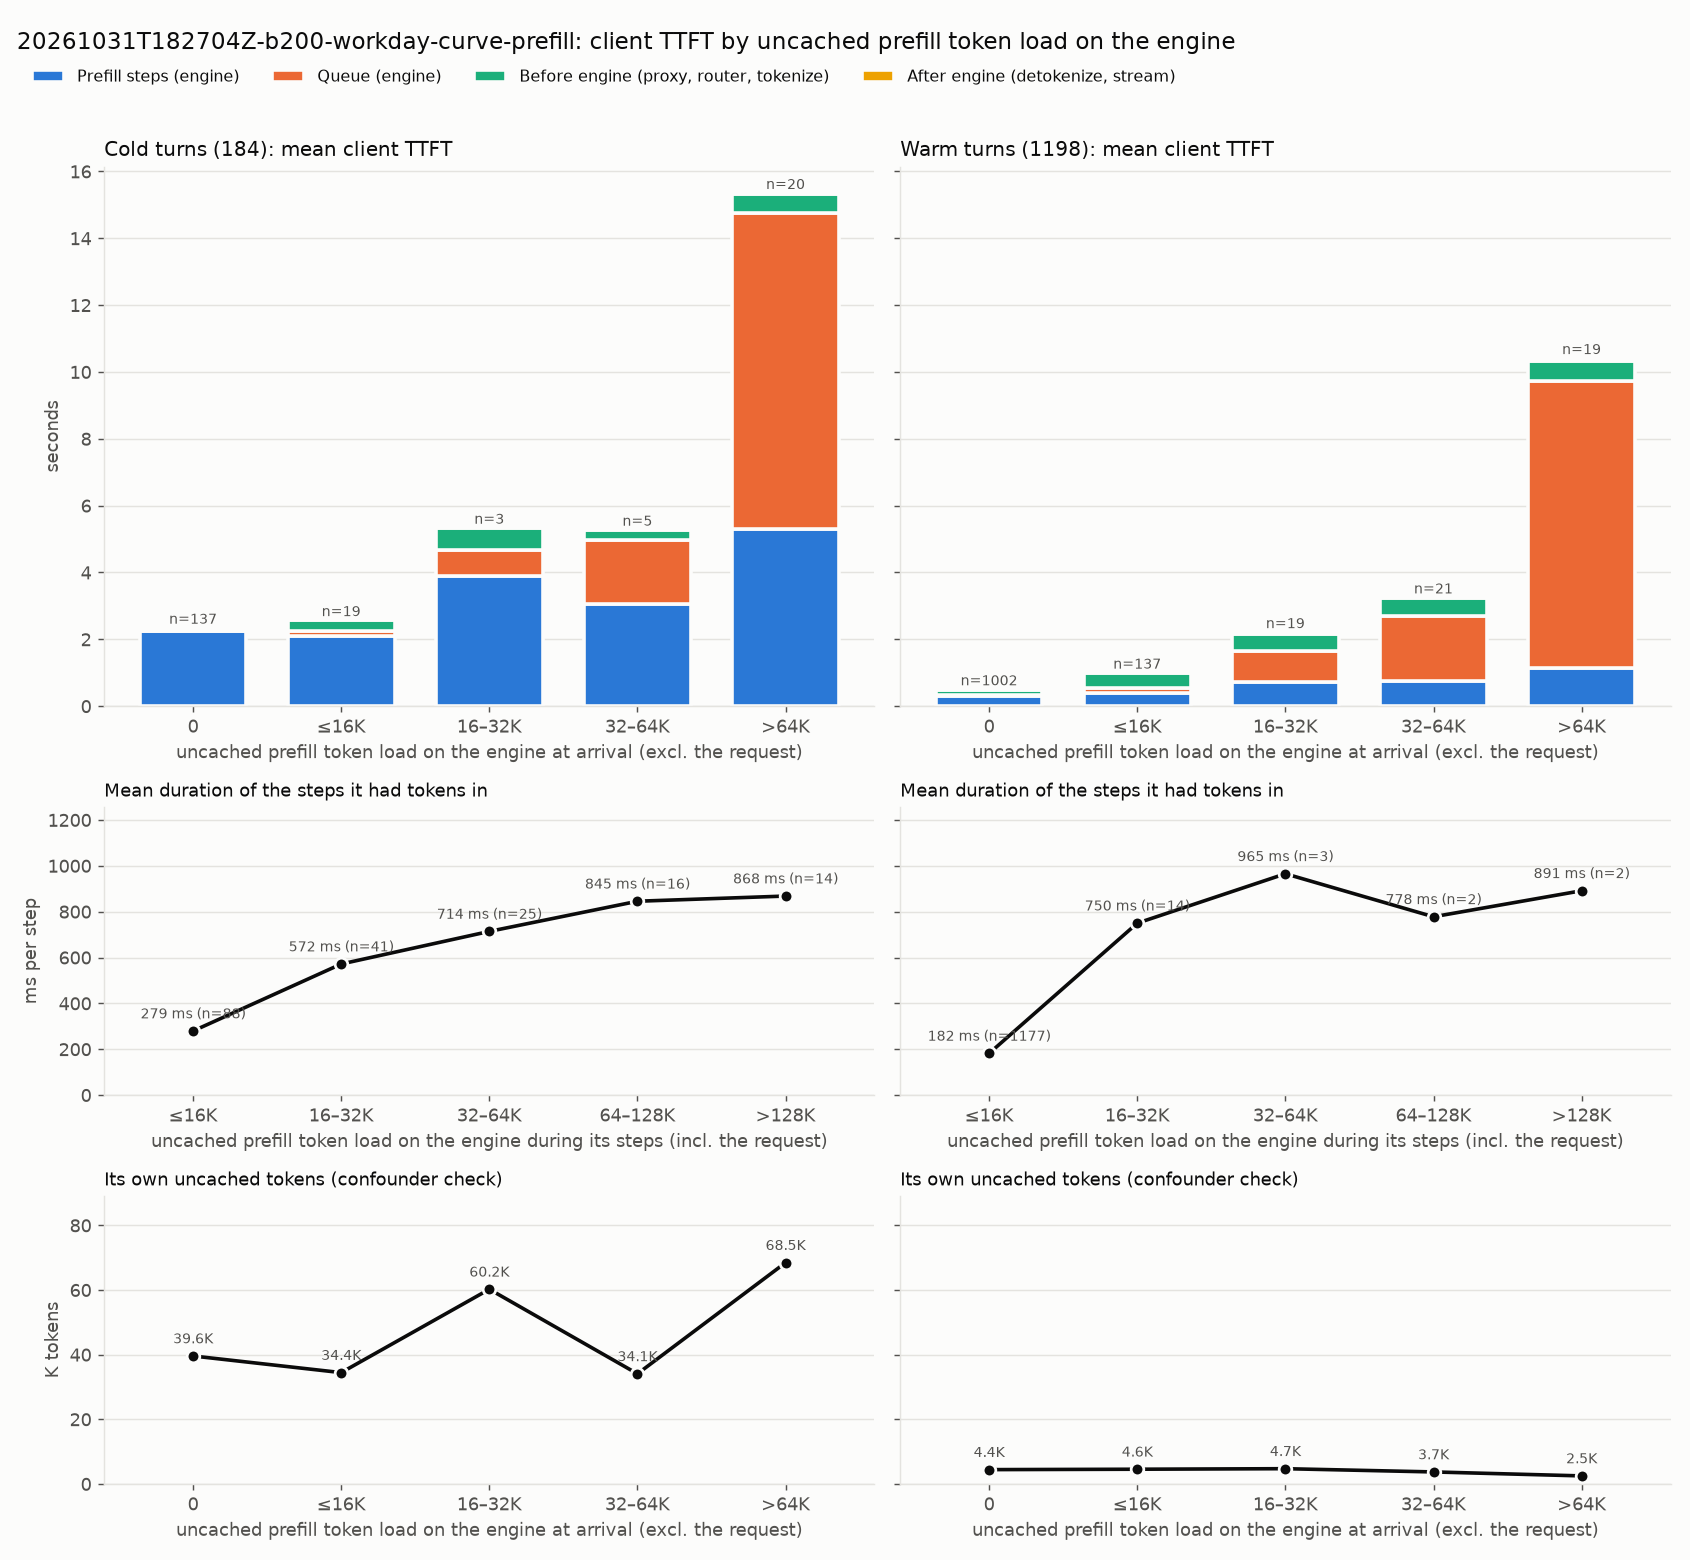

Values plotted in this chart, from the file beside it:
kind, engine_load, requests, mean_engine_load_tokens, mean_own_uncached, mean_steps, mean_step_ms, mean_client_ttft_ms, mean_prefill_ms, mean_queue_ms, mean_pre_ms, mean_post_ms
cold, 0, 137, 0.0, 39588, 3.964, 565.7, 2364, 2242, 10.53, 90.5, 20.36
cold, ≤16K, 19, 3726, 34446, 3.737, 560.2, 2591, 2093, 147.5, 328.8, 21.27
cold, 16–32K, 3, 22504, 60237, 5.667, 686.5, 5354, 3890, 787.5, 646.8, 29.66
cold, 32–64K, 5, 48855, 34076, 4.2, 728.7, 5296, 3061, 1918, 297.9, 18.92
cold, >64K, 20, 173271, 68467, 6.3, 843.2, 15371, 5312, 9442, 568.3, 49.43
warm, 0, 1002, 0.0, 4430, 1.776, 178, 521.9, 316.3, 15.33, 156.8, 33.51
warm, ≤16K, 137, 3081, 4554, 1.774, 219.6, 1019, 389.5, 155.2, 437.3, 36.94
warm, 16–32K, 19, 21925, 4719, 2.053, 358.6, 2231, 736.1, 922.8, 510.4, 61.87
warm, 32–64K, 21, 46112, 3716, 1.714, 445.5, 3270, 763.8, 1945, 519.3, 42.12
warm, >64K, 19, 160642, 2490, 1.842, 615.9, 10432, 1134, 8591, 616, 90.52
